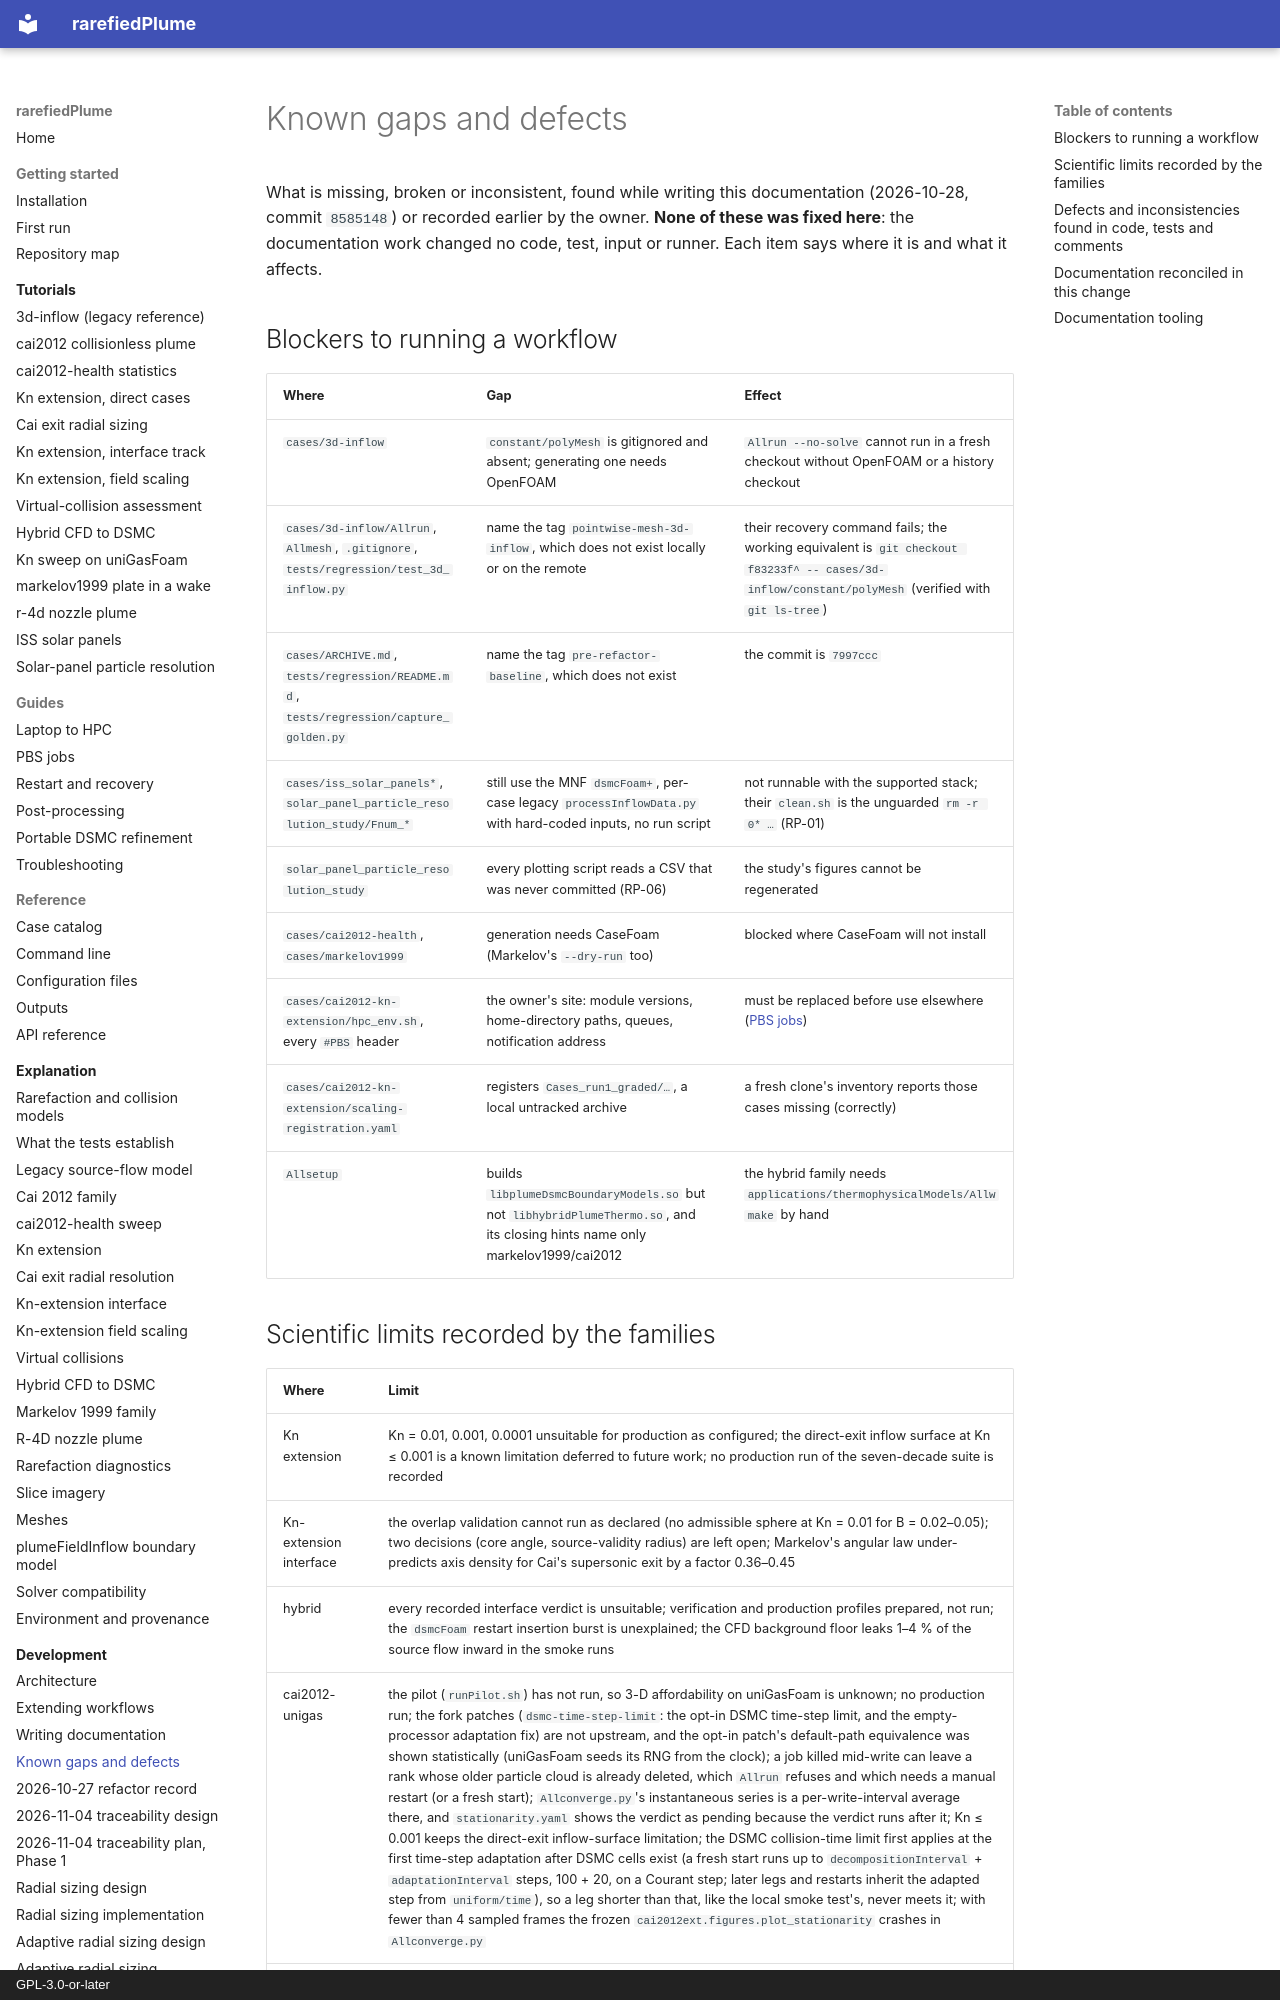

repository: andytorrestb/rarefiedPlume · page: development/known-gaps/index.html · generator: mkdocs · copyright: GPL-3.0-or-later

# Known gaps and defects

What is missing, broken or inconsistent, found while writing this
documentation (2026-10-28, commit `8585148`) or recorded earlier by the owner.
**None of these was fixed here**: the documentation work changed no code,
test, input or runner. Each item says where it is and what it affects.

## Blockers to running a workflow

| Where | Gap | Effect |
|---|---|---|
| `cases/3d-inflow` | `constant/polyMesh` is gitignored and absent; generating one needs OpenFOAM | `Allrun --no-solve` cannot run in a fresh checkout without OpenFOAM or a history checkout |
| `cases/3d-inflow/Allrun`, `Allmesh`, `.gitignore`, `tests/regression/test_3d_inflow.py` | name the tag `pointwise-mesh-3d-inflow`, which does not exist locally or on the remote | their recovery command fails; the working equivalent is `git checkout f83233f^ -- cases/3d-inflow/constant/polyMesh` (verified with `git ls-tree`) |
| `cases/ARCHIVE.md`, `tests/regression/README.md`, `tests/regression/capture_golden.py` | name the tag `pre-refactor-baseline`, which does not exist | the commit is `7997ccc` |
| `cases/iss_solar_panels*`, `solar_panel_particle_resolution_study/Fnum_*` | still use the MNF `dsmcFoam+`, per-case legacy `processInflowData.py` with hard-coded inputs, no run script | not runnable with the supported stack; their `clean.sh` is the unguarded `rm -r 0* …` (RP-01) |
| `solar_panel_particle_resolution_study` | every plotting script reads a CSV that was never committed (RP-06) | the study's figures cannot be regenerated |
| `cases/cai2012-health`, `cases/markelov1999` | generation needs CaseFoam (Markelov's `--dry-run` too) | blocked where CaseFoam will not install |
| `cases/cai2012-kn-extension/hpc_env.sh`, every `#PBS` header | the owner's site: module versions, home-directory paths, queues, notification address | must be replaced before use elsewhere ([PBS jobs](../guides/pbs.md)) |
| `cases/cai2012-kn-extension/scaling-registration.yaml` | registers `Cases_run1_graded/…`, a local untracked archive | a fresh clone's inventory reports those cases missing (correctly) |
| `Allsetup` | builds `libplumeDsmcBoundaryModels.so` but not `libhybridPlumeThermo.so`, and its closing hints name only markelov1999/cai2012 | the hybrid family needs `applications/thermophysicalModels/Allwmake` by hand |
